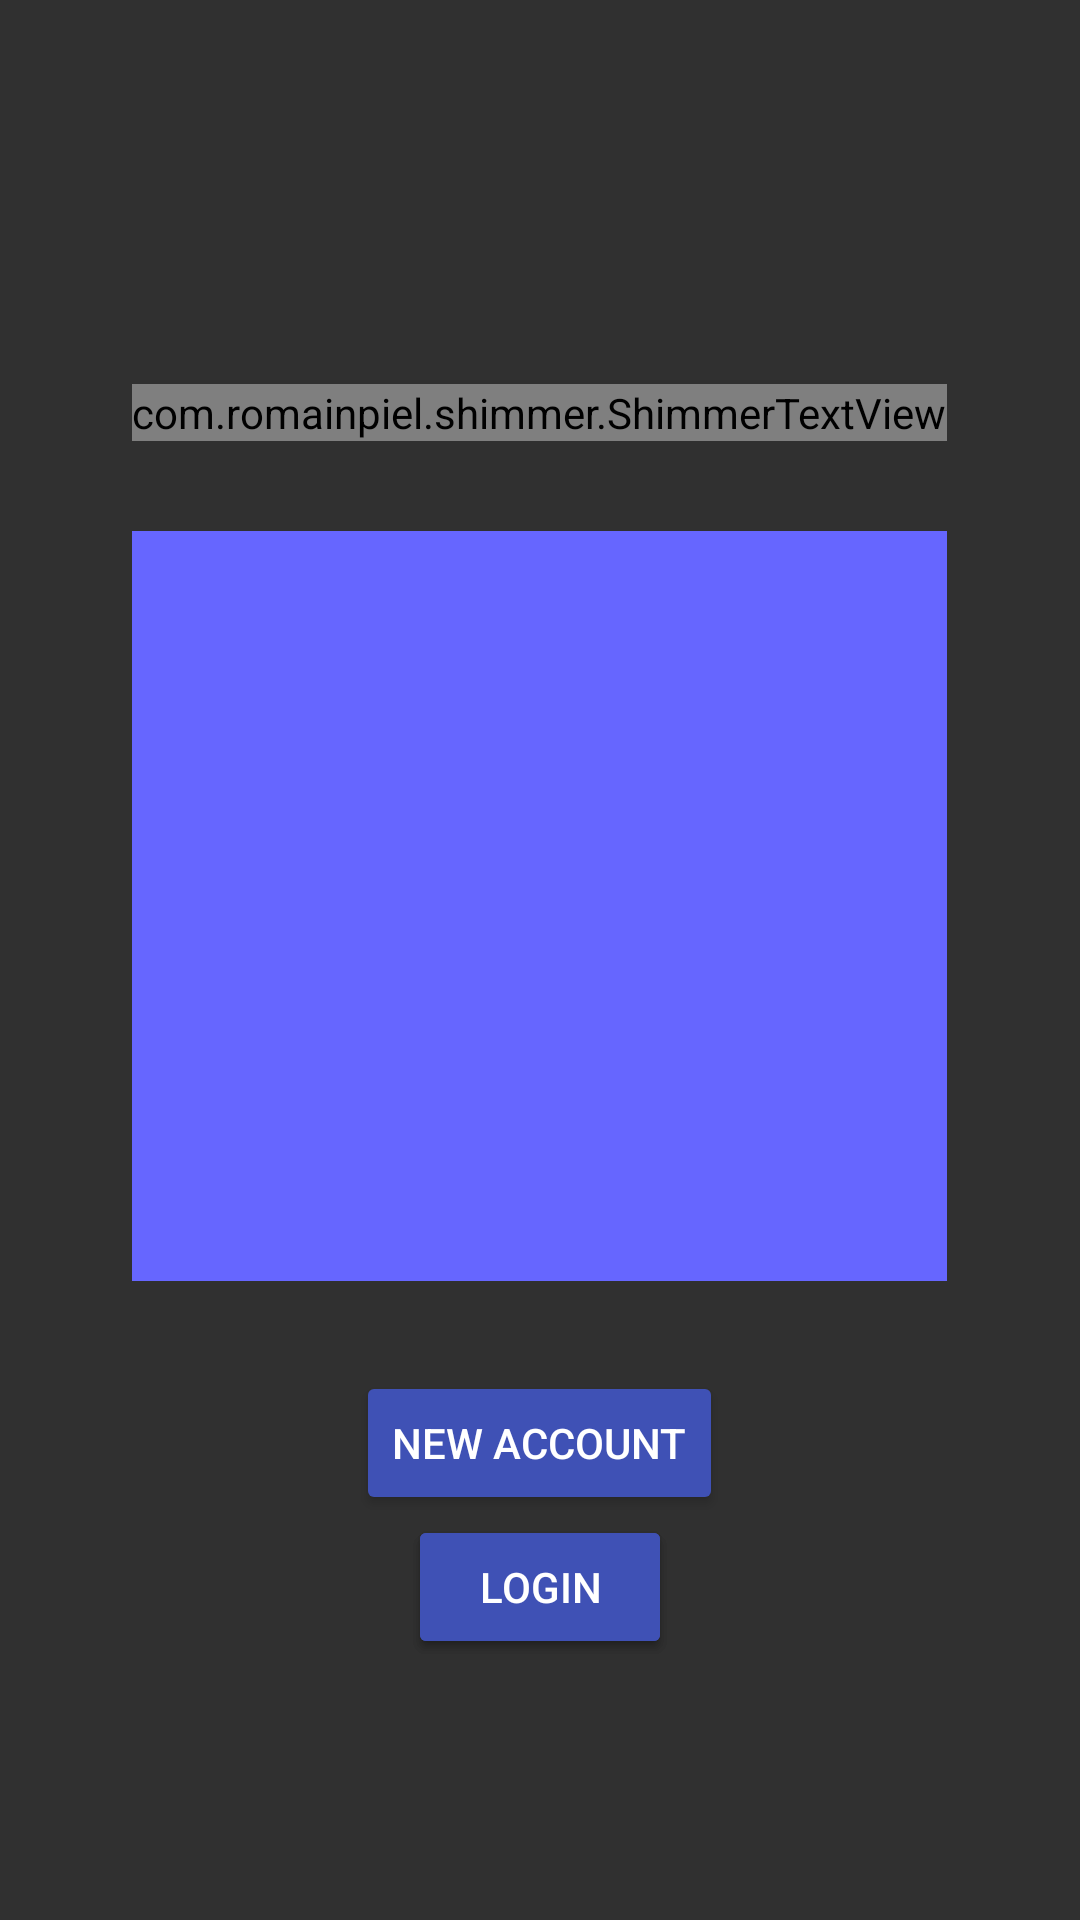

Produce the Android XML layout that renders to this screen, including the resource entries it uses.
<!-- AndroidManifest.xml: application theme AppTheme -->
<!-- res/layout/login_view.xml -->
<?xml version="1.0" encoding="utf-8"?>
<RelativeLayout xmlns:android="http://schemas.android.com/apk/res/android"
    android:layout_width="match_parent"
    android:layout_height="match_parent">

    <com.romainpiel.shimmer.ShimmerTextView
        android:id="@+id/shimmer_tv"
        android:text="DirecTor"
        android:layout_width="wrap_content"
        android:layout_height="wrap_content"
        android:textColor="#444"
        android:textSize="50sp"
        android:layout_marginTop="128dp"
        android:layout_marginLeft="30dp"
        android:layout_marginRight="30dp"
        android:layout_alignParentTop="true"
        android:layout_centerHorizontal="true" />

    <Button
        android:layout_width="wrap_content"
        android:layout_height="wrap_content"
        android:text="Login"
        android:id="@+id/postLoginButton"
        android:clickable="true"
        android:onClick="onClick"
        android:layout_marginBottom="87dp"
        android:layout_alignParentBottom="true"
        android:layout_centerHorizontal="true" />

    <Button
        android:layout_width="wrap_content"
        android:layout_height="wrap_content"
        android:text="Login"
        android:id="@+id/button"
        android:clickable="true"
        android:onClick="onClick"
        android:layout_alignStart="@+id/postLoginButton"
        android:layout_alignBottom="@+id/postLoginButton" />

    <Button
        android:text="New Account"
        android:layout_width="wrap_content"
        android:layout_height="wrap_content"
        android:id="@+id/newAccButton"
        android:layout_above="@+id/postLoginButton"
        android:layout_centerHorizontal="true"
        android:onClick="newAccount"/>

    <ListView
        android:layout_width="match_parent"
        android:layout_height="match_parent"
        android:id="@+id/accountsView"
        android:background="#6666ff"
        android:layout_above="@+id/newAccButton"
        android:layout_alignStart="@+id/shimmer_tv"
        android:layout_below="@+id/shimmer_tv"
        android:layout_alignEnd="@+id/shimmer_tv"
        android:layout_marginTop="30dp"
        android:layout_marginBottom="30dp"/>

</RelativeLayout>
<!-- resources referenced by this layout -->
<resources>
  <style name="AppTheme" parent="Theme.AppCompat.Light.DarkActionBar">
          
          <item name="colorPrimary">@color/colorPrimary</item>
          <item name="colorPrimaryDark">@color/colorPrimaryDark</item>
          <item name="colorAccent">@color/colorAccent</item>
          <item name="android:colorBackground">@color/background_material_dark</item>
          <item name="android:colorForeground">@color/foreground_material_dark</item>
          <item name="android:navigationBarColor">@color/colorPrimary</item>
          <item name="android:textColorPrimary">@android:color/background_light</item>
          <item name="android:textColorSecondary">@android:color/black</item>
          <item name="android:colorButtonNormal">@color/colorPrimary</item>
      </style>
  <color name="colorPrimary">#3F51B5</color>
  <color name="colorPrimaryDark">#303F9F</color>
  <color name="colorAccent">#FF4081</color>
  <color name="background_material_dark">#303030</color>
  <color name="foreground_material_dark">#ffffff</color>
</resources>
